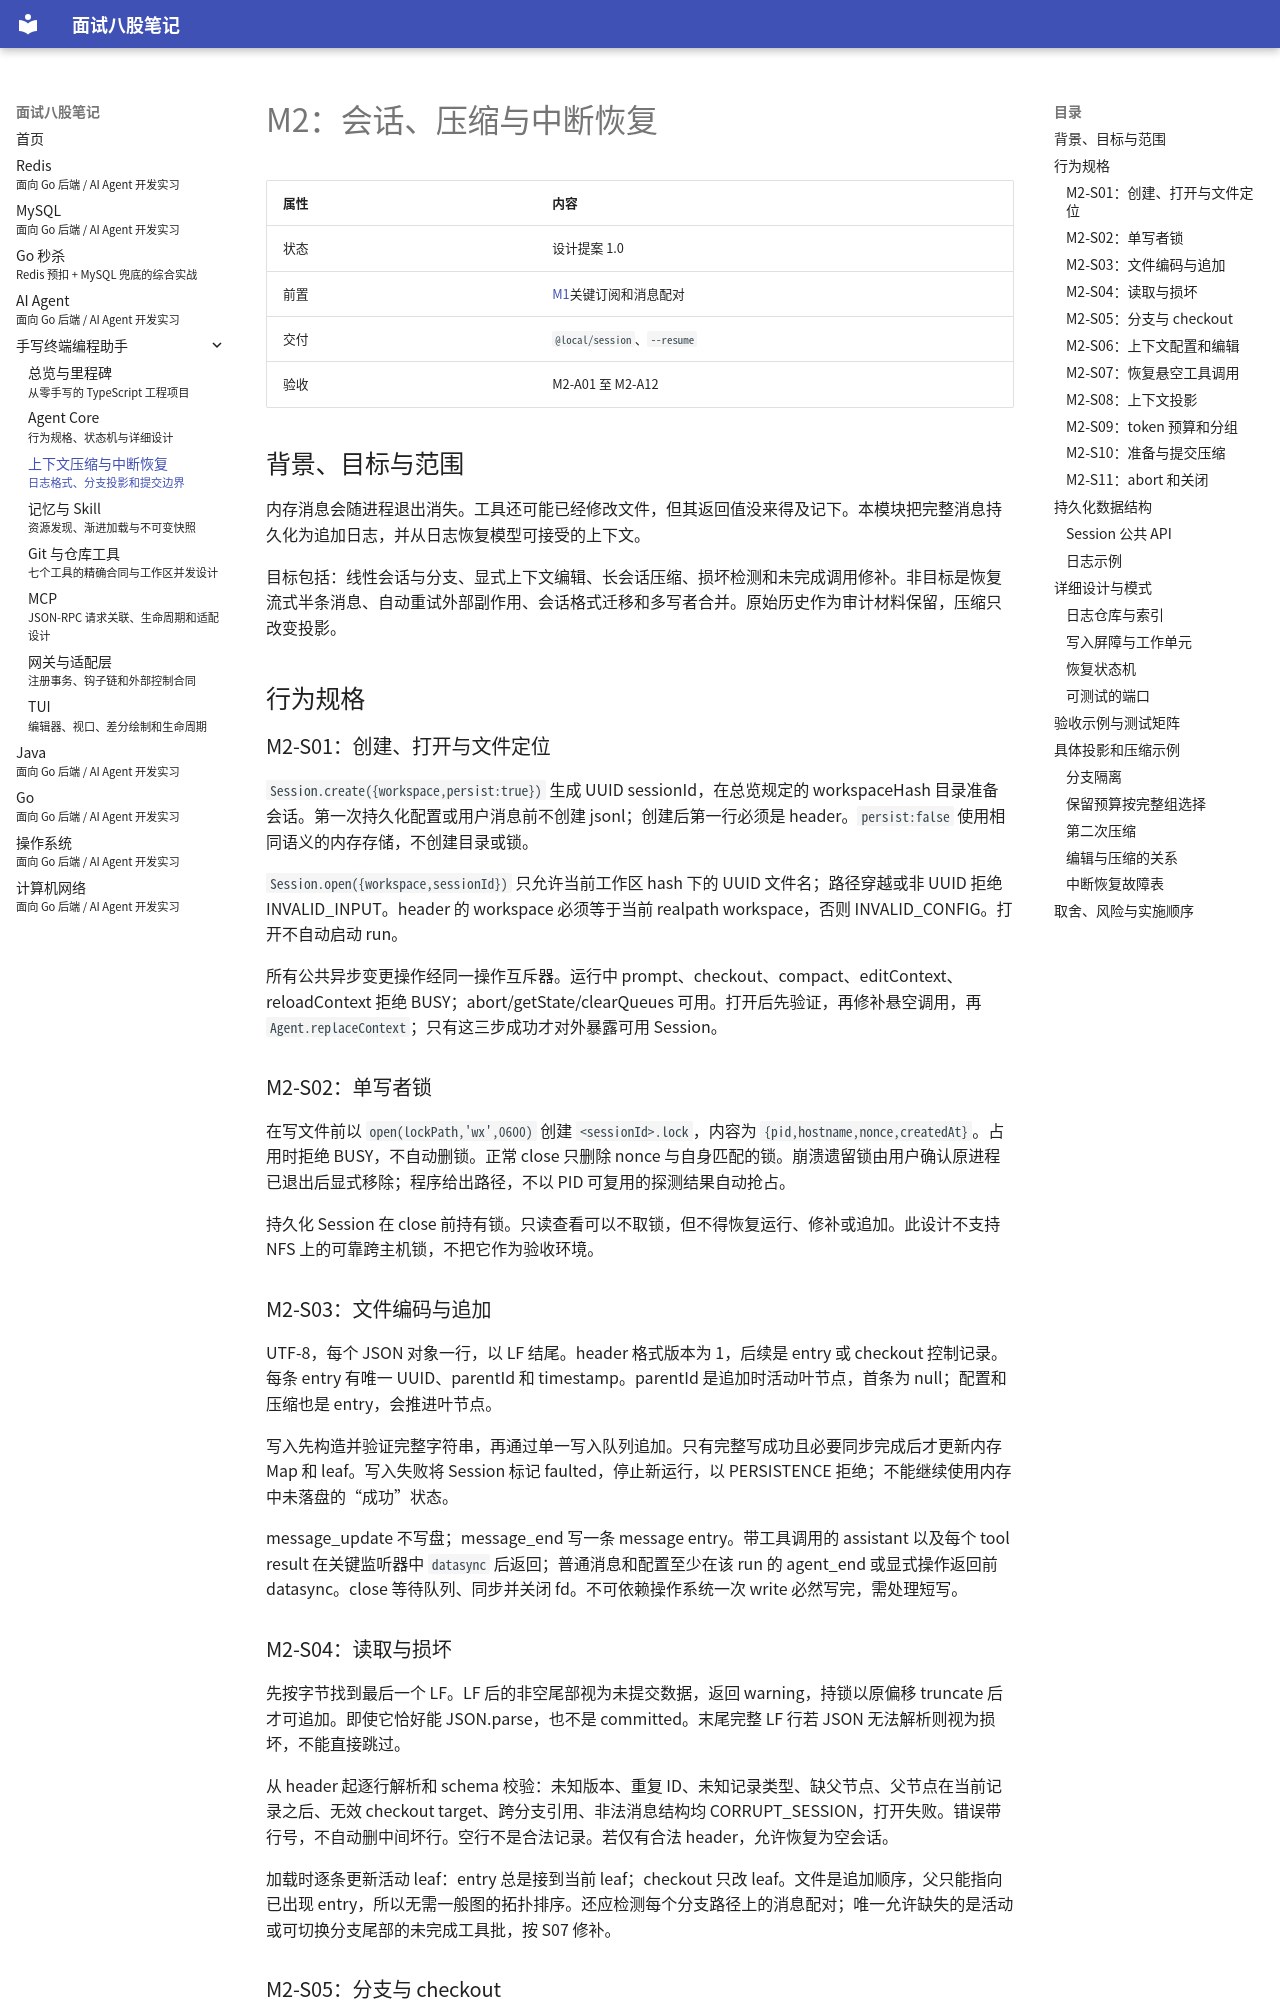

repository: LosAveRoad/interview-prep · page: terminal-agent/compaction-resume/index.html · generator: mkdocs

---
title: M2：会话、压缩与中断恢复
subtitle: 日志格式、分支投影和提交边界
---

# M2：会话、压缩与中断恢复

| 属性 | 内容 |
|---|---|
| 状态 | 设计提案 1.0 |
| 前置 | [M1](core.md)关键订阅和消息配对 |
| 交付 | `@local/session`、`--resume` |
| 验收 | M2-A01 至 M2-A12 |

## 背景、目标与范围

内存消息会随进程退出消失。工具还可能已经修改文件，但其返回值没来得及记下。本模块把完整消息持久化为追加日志，并从日志恢复模型可接受的上下文。

目标包括：线性会话与分支、显式上下文编辑、长会话压缩、损坏检测和未完成调用修补。非目标是恢复流式半条消息、自动重试外部副作用、会话格式迁移和多写者合并。原始历史作为审计材料保留，压缩只改变投影。

## 行为规格

### M2-S01：创建、打开与文件定位

`Session.create({workspace,persist:true})` 生成 UUID sessionId，在总览规定的 workspaceHash 目录准备会话。第一次持久化配置或用户消息前不创建 jsonl；创建后第一行必须是 header。`persist:false` 使用相同语义的内存存储，不创建目录或锁。

`Session.open({workspace,sessionId})` 只允许当前工作区 hash 下的 UUID 文件名；路径穿越或非 UUID 拒绝 INVALID_INPUT。header 的 workspace 必须等于当前 realpath workspace，否则 INVALID_CONFIG。打开不自动启动 run。

所有公共异步变更操作经同一操作互斥器。运行中 prompt、checkout、compact、editContext、reloadContext 拒绝 BUSY；abort/getState/clearQueues 可用。打开后先验证，再修补悬空调用，再 `Agent.replaceContext`；只有这三步成功才对外暴露可用 Session。

### M2-S02：单写者锁

在写文件前以 `open(lockPath,'wx',0600)` 创建 `<sessionId>.lock`，内容为 `{pid,hostname,nonce,createdAt}`。占用时拒绝 BUSY，不自动删锁。正常 close 只删除 nonce 与自身匹配的锁。崩溃遗留锁由用户确认原进程已退出后显式移除；程序给出路径，不以 PID 可复用的探测结果自动抢占。

持久化 Session 在 close 前持有锁。只读查看可以不取锁，但不得恢复运行、修补或追加。此设计不支持 NFS 上的可靠跨主机锁，不把它作为验收环境。

### M2-S03：文件编码与追加

UTF-8，每个 JSON 对象一行，以 LF 结尾。header 格式版本为 1，后续是 entry 或 checkout 控制记录。每条 entry 有唯一 UUID、parentId 和 timestamp。parentId 是追加时活动叶节点，首条为 null；配置和压缩也是 entry，会推进叶节点。

写入先构造并验证完整字符串，再通过单一写入队列追加。只有完整写成功且必要同步完成后才更新内存 Map 和 leaf。写入失败将 Session 标记 faulted，停止新运行，以 PERSISTENCE 拒绝；不能继续使用内存中未落盘的“成功”状态。

message_update 不写盘；message_end 写一条 message entry。带工具调用的 assistant 以及每个 tool result 在关键监听器中 `datasync` 后返回；普通消息和配置至少在该 run 的 agent_end 或显式操作返回前 datasync。close 等待队列、同步并关闭 fd。不可依赖操作系统一次 write 必然写完，需处理短写。

### M2-S04：读取与损坏

先按字节找到最后一个 LF。LF 后的非空尾部视为未提交数据，返回 warning，持锁以原偏移 truncate 后才可追加。即使它恰好能 JSON.parse，也不是 committed。末尾完整 LF 行若 JSON 无法解析则视为损坏，不能直接跳过。

从 header 起逐行解析和 schema 校验：未知版本、重复 ID、未知记录类型、缺父节点、父节点在当前记录之后、无效 checkout target、跨分支引用、非法消息结构均 CORRUPT_SESSION，打开失败。错误带行号，不自动删中间坏行。空行不是合法记录。若仅有合法 header，允许恢复为空会话。

加载时逐条更新活动 leaf：entry 总是接到当前 leaf；checkout 只改 leaf。文件是追加顺序，父只能指向已出现 entry，所以无需一般图的拓扑排序。还应检测每个分支路径上的消息配对；唯一允许缺失的是活动或可切换分支尾部的未完成工具批，按 S07 修补。
